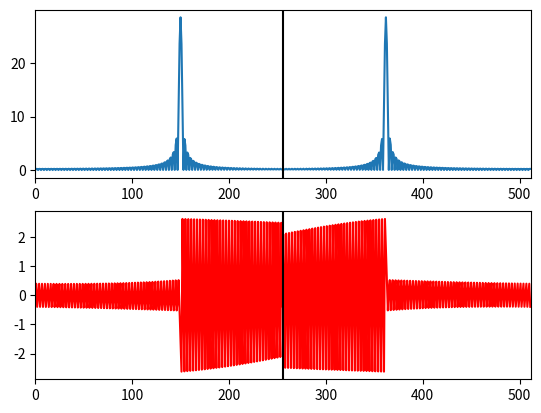

Reproduce this figure in Python.
#!/usr/bin/env python
import numpy as np
import matplotlib.pyplot as plt


# shift theorem, the following works:
# 	f = np.fft.fft(np.roll(x,m)) 
# is equivalent to 
# 	f = np.fft.fft(x) * np.exp(-2*np.pi*1j*np.fft.fftfreq(len(x)) * m)

# using e.g. A += B with A real and B complex will cast B to real! (for numpy arrays at least)


def up(x,M):
	return np.vstack( (np.atleast_2d(x),np.zeros((M-1,len(x)))) ).T.flatten()[:-M+1]

def ideal(x,N,up=False):
	c = len(x) / (2*N)
	z = len(x) - 2*c
	h = (N if up else 1) * np.hstack((np.ones(c),np.zeros(z),np.ones(c)))
	x = np.real(np.fft.ifft(np.fft.fft(x)*h))
	return x

def _fft(x,a=0,b=0):
	k = np.fft.fftfreq(len(x)).reshape((len(x),1)) + b
	n = np.arange(len(x)).reshape((1,len(x))) + a
	F = np.exp(-2*np.pi*1j * k.dot(n))
	return F.dot(x) * np.exp(-np.pi*1j*k[:,0])
def _ifft(x):
	return _fft(np.roll(x[::-1],1)) / len(x)


def _plot(L):
	fig = plt.figure()
	n = 4
	for i,p in enumerate(L):
		ax = plt.subplot(n*len(L),1,n*i+1)
		ax.plot(p)
		ax.set_xlim((0,len(p)))
		ax = plt.subplot(n*len(L),1,n*i+2)
		ft = _fft(p)
		ax.plot(np.abs(ft))
		ax.plot(np.angle(ft),'-r')
		ax.set_xlim((0,len(p)))
		ax = plt.subplot(n*len(L),1,n*i+3)
		ift = _ifft(ft)
		ax.plot(p-ift)
		ax.set_xlim((0,len(p)))
		ax = plt.subplot(n*len(L),1,n*i+4)
		fift = np.fft.fft(ift)
		ax.plot(np.abs(fift))
		ax.plot(np.angle(fift),'-r')
		ax.set_xlim((0,len(p)))
	fig.show()


def test1():
	L,N = 512,2
	x = 2*np.pi*np.arange(L)/L
	x = np.sin(32*x) + np.sin(200*x)

	y = x[::N]
	# y = ideal(x,N)[::N]
	z = up(y,N)
	z = ideal(up(y,N),N,up=True)
	_plot([x,y,z])
	
def subfft(x,N):
	k = np.fft.fftfreq(len(x)).reshape((len(x),1))
	n = np.arange(len(x)).reshape((1,len(x)))
	F = np.zeros(len(x))
	for m in [0]:#range(N):
		F = F + np.exp(-2*np.pi*1j/N * (k-m).dot(n)).dot(x*(n[0,:]%N==2))
	return F / N

def poly(x,N):
	y = x[::N]
	for n in range(1,N):
		y = np.vstack((y,np.roll(x,-n)[::N]))
	return y

def _pp(x,ax,str='-'):
	plt.plot(x,str)
	ax.set_xlim((0,len(x)))
	ax.axvline(len(x)/2,color='k')

if __name__ == "__main__":
	L = 512
	x = 2*np.pi*np.arange(L)/L
	x = np.sin(50*x) #+ np.sin(200*x)
	
	N = 3
#  	y = np.fft.fft(x[2::N])
	y = subfft(x,N)
# 	f = poly(y,N) * np.array([[1,-1,1]]).T
# 	f = np.sum(f,0)
	f = y
	fig = plt.figure()
	_pp(np.abs(f),plt.subplot(211))
	_pp(np.angle(f),plt.subplot(212),'-r')
# 	_pp(np.imag(f),plt.subplot(313),'-r')
	fig.show()
